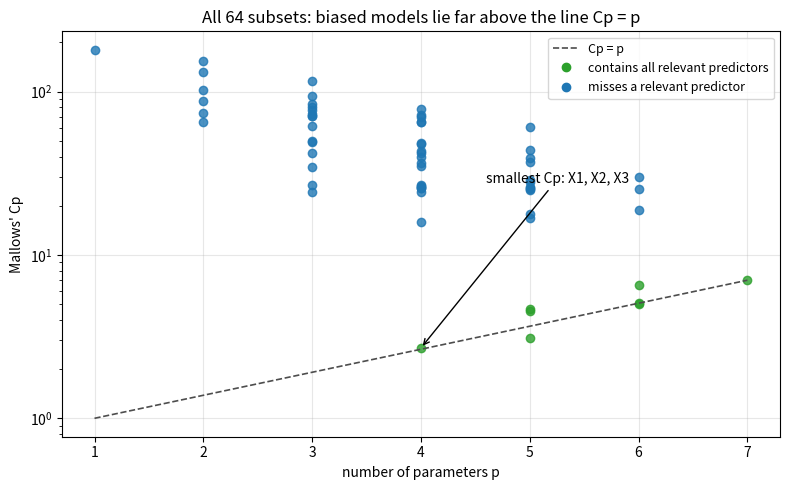

This figure's Python source:
"""Mallows' Cp for all subsets of six simulated candidate predictors (three relevant)."""

import itertools
import numpy as np
import matplotlib.pyplot as plt

rng = np.random.default_rng(0)
n, k = 60, 6
cov = 0.3 * np.ones((k, k)) + 0.7 * np.eye(k)
Z = rng.multivariate_normal(np.zeros(k), cov, size=n)
y = 1 + 1.0 * Z[:, 0] + 0.8 * Z[:, 1] + 0.6 * Z[:, 2] + rng.normal(0, 1, n)


def sse(cols):
    X = np.column_stack([np.ones(n)] + [Z[:, j] for j in cols])
    b = np.linalg.lstsq(X, y, rcond=None)[0]
    r = y - X @ b
    return r @ r


P = k + 1
mse_full = sse(range(k)) / (n - P)
fig, ax = plt.subplots(figsize=(8, 5))
best = None
for size in range(0, k + 1):
    for cols in itertools.combinations(range(k), size):
        p = size + 1
        cp = sse(cols) / mse_full - (n - 2 * p)
        relevant = {0, 1, 2} <= set(cols)
        ax.plot(p, cp, "o", color="C2" if relevant else "C0", ms=6, alpha=0.8)
        if best is None or cp < best[0]:
            best = (cp, p, cols)
grid = np.array([1, P])
ax.plot(grid, grid, color="0.3", ls="--", lw=1.2, label="Cp = p")
ax.plot([], [], "o", color="C2", label="contains all relevant predictors")
ax.plot([], [], "o", color="C0", label="misses a relevant predictor")
cp, p, cols = best
ax.annotate("smallest Cp: X" + ", X".join(str(j + 1) for j in cols), xy=(p, cp),
            xytext=(p + 0.6, cp + 25), arrowprops=dict(arrowstyle="->"))
ax.set_yscale("log")
ax.set_xlabel("number of parameters p")
ax.set_ylabel("Mallows' Cp")
ax.set_title("All 64 subsets: biased models lie far above the line Cp = p")
ax.legend(fontsize=9, loc="upper right")
ax.grid(alpha=0.3)
fig.tight_layout()
